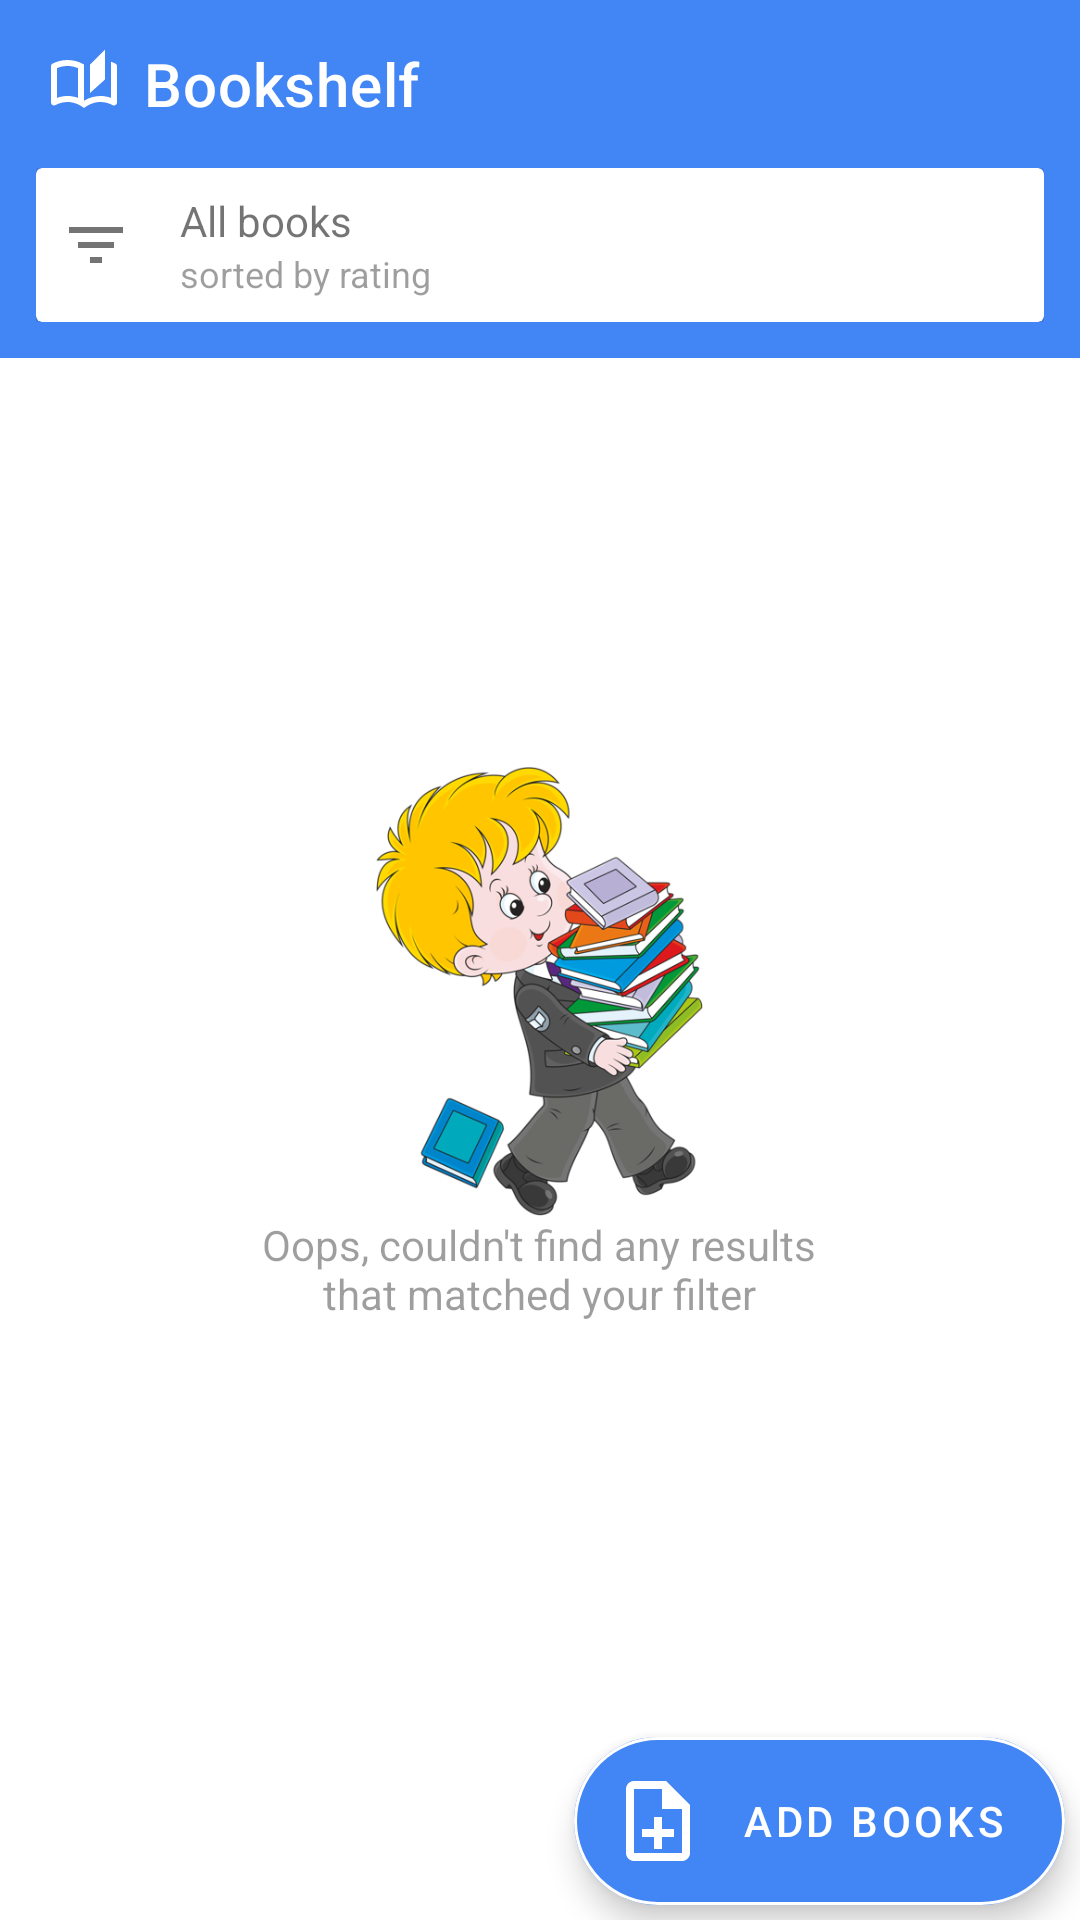

Android layout source for this screen:
<!-- AndroidManifest.xml: application theme AppTheme -->
<!-- res/layout/activity_main.xml -->
<?xml version="1.0" encoding="utf-8"?>
<RelativeLayout xmlns:android="http://schemas.android.com/apk/res/android"
  xmlns:app="http://schemas.android.com/apk/res-auto"
  xmlns:tools="http://schemas.android.com/tools"
  android:layout_width="match_parent"
  android:layout_height="match_parent"
  tools:context=".ui.main.MainActivity">

  <FrameLayout
    android:id="@+id/filter_bar_container"
    android:layout_width="match_parent"
    android:layout_height="wrap_content"
    android:layout_below="@+id/toolbar"
    android:background="?attr/colorPrimary"
    android:paddingBottom="12dp"
    android:paddingLeft="12dp"
    android:paddingRight="12dp">

    <androidx.cardview.widget.CardView
      android:id="@+id/filter_bar"
      android:layout_width="match_parent"
      android:layout_height="wrap_content"
      android:clickable="true"
      android:elevation="8dp"
      android:focusable="true"
      android:foreground="?attr/selectableItemBackground">

      <RelativeLayout
        android:layout_width="match_parent"
        android:layout_height="wrap_content"
        android:gravity="center_vertical">

        <ImageView
          android:id="@+id/button_filter"
          android:layout_width="wrap_content"
          android:layout_height="wrap_content"
          android:layout_centerVertical="true"
          android:padding="8dp"
          app:srcCompat="@drawable/ic_filter_list_white_24px"
          app:tint="@color/greySecondary" />

        <ImageView
          android:id="@+id/button_clear_filter"
          android:layout_width="wrap_content"
          android:layout_height="wrap_content"
          android:layout_alignParentEnd="true"
          android:layout_centerVertical="true"
          android:padding="8dp"
          app:srcCompat="@drawable/ic_close_white_24px"
          app:tint="@color/greySecondary" />

        <LinearLayout
          android:id="@+id/text_current_search_container"
          android:layout_width="wrap_content"
          android:layout_height="wrap_content"
          android:layout_centerVertical="true"
          android:layout_marginStart="8dp"
          android:layout_toEndOf="@+id/button_filter"
          android:orientation="vertical"
          android:paddingBottom="8dp"
          android:paddingTop="8dp">

          <TextView
            android:id="@+id/text_current_search"
            style="@style/AppTheme.Body1"
            android:layout_width="wrap_content"
            android:layout_height="wrap_content"
            android:text="@string/all_books"
            android:textColor="@color/greySecondary"
            tools:text="Filter" />

          <TextView
            android:id="@+id/text_current_sort_by"
            style="@style/AppTheme.Caption"
            android:layout_width="wrap_content"
            android:layout_height="wrap_content"
            android:text="@string/sorted_by_rating"
            android:textColor="@color/greyDisabled" />
        </LinearLayout>
      </RelativeLayout>
    </androidx.cardview.widget.CardView>
  </FrameLayout>

  <LinearLayout
    android:id="@+id/empty_view"
    android:layout_width="wrap_content"
    android:layout_height="wrap_content"
    android:layout_alignParentBottom="true"
    android:layout_below="@+id/toolbar"
    android:layout_centerHorizontal="true"
    android:gravity="center"
    android:orientation="vertical"
    android:visibility="visible"
    tools:visibility="gone">

    <ImageView
      style="@style/AppTheme.BookKid"
      android:src="@drawable/book_kid" />

    <TextView
      style="@style/AppTheme.Body1"
      android:layout_width="wrap_content"
      android:layout_height="wrap_content"
      android:gravity="center"
      android:text="@string/no_book_results"
      android:textColor="@color/greyDisabled" />
  </LinearLayout>

  <ProgressBar
    android:id="@+id/progress_loading"
    android:layout_width="wrap_content"
    android:layout_height="wrap_content"
    android:layout_alignBottom="@+id/books_recycler"
    android:layout_alignTop="@+id/books_recycler"
    android:layout_centerHorizontal="true"
    android:visibility="gone" />

  <androidx.appcompat.widget.Toolbar
    android:id="@+id/toolbar"
    android:layout_width="match_parent"
    android:layout_height="wrap_content"
    android:background="?attr/colorPrimary"
    android:theme="@style/AppTheme"
    app:logo="@drawable/ic_outline_auto_stories_24"
    app:popupTheme="@style/Theme.AppCompat.Light.DarkActionBar"
    app:title="@string/app_name"
    app:titleMarginStart="24dp"
    app:titleTextColor="@android:color/white" />

  <androidx.recyclerview.widget.RecyclerView
    android:id="@+id/books_recycler"
    android:layout_width="match_parent"
    android:layout_height="wrap_content"
    android:layout_below="@+id/filter_bar_container"
    android:background="@android:color/white"
    tools:listitem="@layout/item_book" />

  <com.google.android.material.floatingactionbutton.ExtendedFloatingActionButton
    android:id="@+id/add_books_fab"
    android:layout_width="wrap_content"
    android:layout_height="wrap_content"
    android:layout_alignParentBottom="true"
    android:layout_alignParentEnd="true"
    android:layout_marginBottom="5dp"
    android:layout_marginEnd="5dp"
    android:text="@string/add_books"
    android:textColor="@android:color/white"
    app:backgroundTint="@color/colorPrimary"
    app:icon="@drawable/outline_book_add_24"
    app:iconSize="32dp"
    app:iconTint="@android:color/white"
    app:rippleColor="@android:color/darker_gray"
    app:strokeColor="@android:color/white"
    app:strokeWidth="1dp" />
</RelativeLayout>
<!-- res/layout/item_book.xml (included above) -->
<?xml version="1.0" encoding="utf-8"?>
<RelativeLayout xmlns:android="http://schemas.android.com/apk/res/android"
  xmlns:tools="http://schemas.android.com/tools"
  android:layout_width="match_parent"
  android:layout_height="wrap_content"
  android:background="?attr/selectableItemBackground"
  android:orientation="vertical"
  android:padding="8dp">

  <ImageView
    android:id="@+id/book_item_image"
    android:layout_width="60dp"
    android:layout_height="60dp"
    android:scaleType="centerCrop"
    android:src="@drawable/ic_outline_menu_book_24" />

  <TextView
    android:id="@+id/book_item_title"
    style="@style/AppTheme.Subheader"
    android:layout_width="wrap_content"
    android:layout_height="wrap_content"
    android:layout_alignTop="@+id/book_item_image"
    android:layout_marginBottom="4dp"
    android:layout_marginStart="8dp"
    android:layout_marginTop="-2dp"
    android:layout_toEndOf="@+id/book_item_image"
    android:ellipsize="end"
    android:maxLines="1"
    tools:text="Jane Eyre" />

  <TextView
    android:id="@+id/book_item_author"
    style="@style/AppTheme.Body1"
    android:layout_width="wrap_content"
    android:layout_height="wrap_content"
    android:layout_alignStart="@+id/book_item_title"
    android:layout_below="@+id/book_item_rating"
    android:textColor="@color/greySecondary"
    tools:text="Charlotte Brontë" />

  <TextView
    android:id="@+id/book_item_author_divider"
    style="@style/AppTheme.TextDivider"
    android:layout_alignTop="@+id/book_item_author"
    android:layout_toEndOf="@+id/book_item_author"
    android:text="@string/divider_bullet" />

  <TextView
    android:id="@+id/book_item_category"
    style="@style/AppTheme.Body1"
    android:layout_width="wrap_content"
    android:layout_height="wrap_content"
    android:layout_alignTop="@+id/book_item_author"
    android:layout_toEndOf="@+id/book_item_author_divider"
    android:textColor="@color/greySecondary"
    tools:text="Novel" />

  <TextView
    android:id="@+id/book_item_category_divider"
    style="@style/AppTheme.TextDivider"
    android:layout_alignTop="@+id/book_item_author"
    android:layout_toEndOf="@+id/book_item_category"
    android:text="@string/divider_bullet" />

  <TextView
    android:id="@+id/book_item_year_published"
    style="@style/AppTheme.Body1"
    android:layout_width="wrap_content"
    android:layout_height="wrap_content"
    android:layout_alignTop="@+id/book_item_author"
    android:layout_toEndOf="@+id/book_item_category_divider"
    android:textColor="@color/greySecondary"
    tools:text="1999" />

  <me.zhanghai.android.materialratingbar.MaterialRatingBar
    android:id="@+id/book_item_rating"
    style="@style/Widget.MaterialRatingBar.RatingBar.Indicator.Small"
    android:layout_width="wrap_content"
    android:layout_height="wrap_content"
    android:layout_alignStart="@+id/book_item_title"
    android:layout_below="@+id/book_item_title"
    android:layout_marginBottom="4dp" />
</RelativeLayout>
<!-- resources referenced by this layout -->
<resources>
  <color name="colorPrimary">#4285F4</color>
  <color name="greyDisabled">#61000000</color>
  <color name="greySecondary">#8B000000</color>
  <!-- drawable ic_filter_list_white_24px (drawable) -->
  <vector xmlns:android="http://schemas.android.com/apk/res/android"
    android:width="24dp"
    android:height="24dp"
    android:viewportHeight="24.0"
    android:viewportWidth="24.0">
    <path
      android:fillColor="#FFFFFF"
      android:pathData="M10,18h4v-2h-4v2zM3,6v2h18L21,6L3,6zM6,13h12v-2L6,11v2z" />
  </vector>
  <!-- drawable ic_outline_auto_stories_24 (drawable) -->
  <vector xmlns:android="http://schemas.android.com/apk/res/android"
    android:width="24dp"
    android:height="24dp"
    android:viewportHeight="24"
    android:viewportWidth="24">
    <path
      android:fillColor="@android:color/white"
      android:pathData="M22.47,5.2C22,4.96 21.51,4.76 21,4.59v12.03C19.86,16.21 18.69,16 17.5,16c-1.9,0 -3.78,0.54 -5.5,1.58V5.48C10.38,4.55 8.51,4 6.5,4C4.71,4 3.02,4.44 1.53,5.2C1.2,5.36 1,5.71 1,6.08v12.08c0,0.58 0.47,0.99 1,0.99c0.16,0 0.32,-0.04 0.48,-0.12C3.69,18.4 5.05,18 6.5,18c2.07,0 3.98,0.82 5.5,2c1.52,-1.18 3.43,-2 5.5,-2c1.45,0 2.81,0.4 4.02,1.04c0.16,0.08 0.32,0.12 0.48,0.12c0.52,0 1,-0.41 1,-0.99V6.08C23,5.71 22.8,5.36 22.47,5.2zM10,16.62C8.86,16.21 7.69,16 6.5,16c-1.19,0 -2.36,0.21 -3.5,0.62V6.71C4.11,6.24 5.28,6 6.5,6C7.7,6 8.89,6.25 10,6.72V16.62zM19,0.5l-5,5V15l5,-4.5V0.5z" />
  </vector>
  <!-- drawable outline_book_add_24 (drawable) -->
  <vector xmlns:android="http://schemas.android.com/apk/res/android"
    android:width="24dp"
    android:height="24dp"
    android:autoMirrored="true"
    android:tint="?attr/colorControlNormal"
    android:viewportHeight="24"
    android:viewportWidth="24">
    <path
      android:fillColor="@android:color/white"
      android:pathData="M13,11h-2v3L8,14v2h3v3h2v-3h3v-2h-3zM14,2L6,2c-1.1,0 -2,0.9 -2,2v16c0,1.1 0.89,2 1.99,2L18,22c1.1,0 2,-0.9 2,-2L20,8l-6,-6zM18,20L6,20L6,4h7v5h5v11z" />
  </vector>
  <string name="add_books">Add Books</string>
  <string name="all_books">All books</string>
  <string name="app_name">Bookshelf</string>
  <string name="divider_bullet">•</string>
  <string name="no_book_results">Oops, couldn\'t find any results\nthat matched your filter</string>
  <string name="sorted_by_rating">sorted by rating</string>
  <style name="AppTheme" parent="Theme.MaterialComponents.Light.NoActionBar">
      <item name="colorPrimary">@color/colorPrimary</item>
      <item name="colorPrimaryDark">@color/colorPrimaryDark</item>
      <item name="colorAccent">@color/colorAccent</item>
  
      <item name="android:textColorPrimary">@color/greyPrimary</item>
      <item name="android:textColorSecondary">@color/greySecondary</item>
    </style>
  <style name="AppTheme.Body1">
      <item name="android:fontFamily">sans-serif</item>
      <item name="android:textSize">14sp</item>
    </style>
  <style name="AppTheme.BookKid">
      <item name="android:layout_width">wrap_content</item>
      <item name="android:layout_height">150dp</item>
    </style>
  <style name="AppTheme.Caption">
      <item name="android:fontFamily">sans-serif</item>
      <item name="android:textSize">12sp</item>
    </style>
  <style name="AppTheme.Subheader">
      <item name="android:fontFamily">sans-serif</item>
      <item name="android:textSize">16sp</item>
    </style>
  <style name="AppTheme.TextDivider">
      <item name="android:layout_width">wrap_content</item>
      <item name="android:layout_height">wrap_content</item>
      <item name="android:layout_marginLeft">4dp</item>
      <item name="android:layout_marginRight">4dp</item>
      <item name="android:textColor">@color/greySecondary</item>
    </style>
  <color name="colorPrimaryDark">#3367D6</color>
  <color name="colorAccent">#F4B400</color>
  <color name="greyPrimary">#DE000000</color>
</resources>
